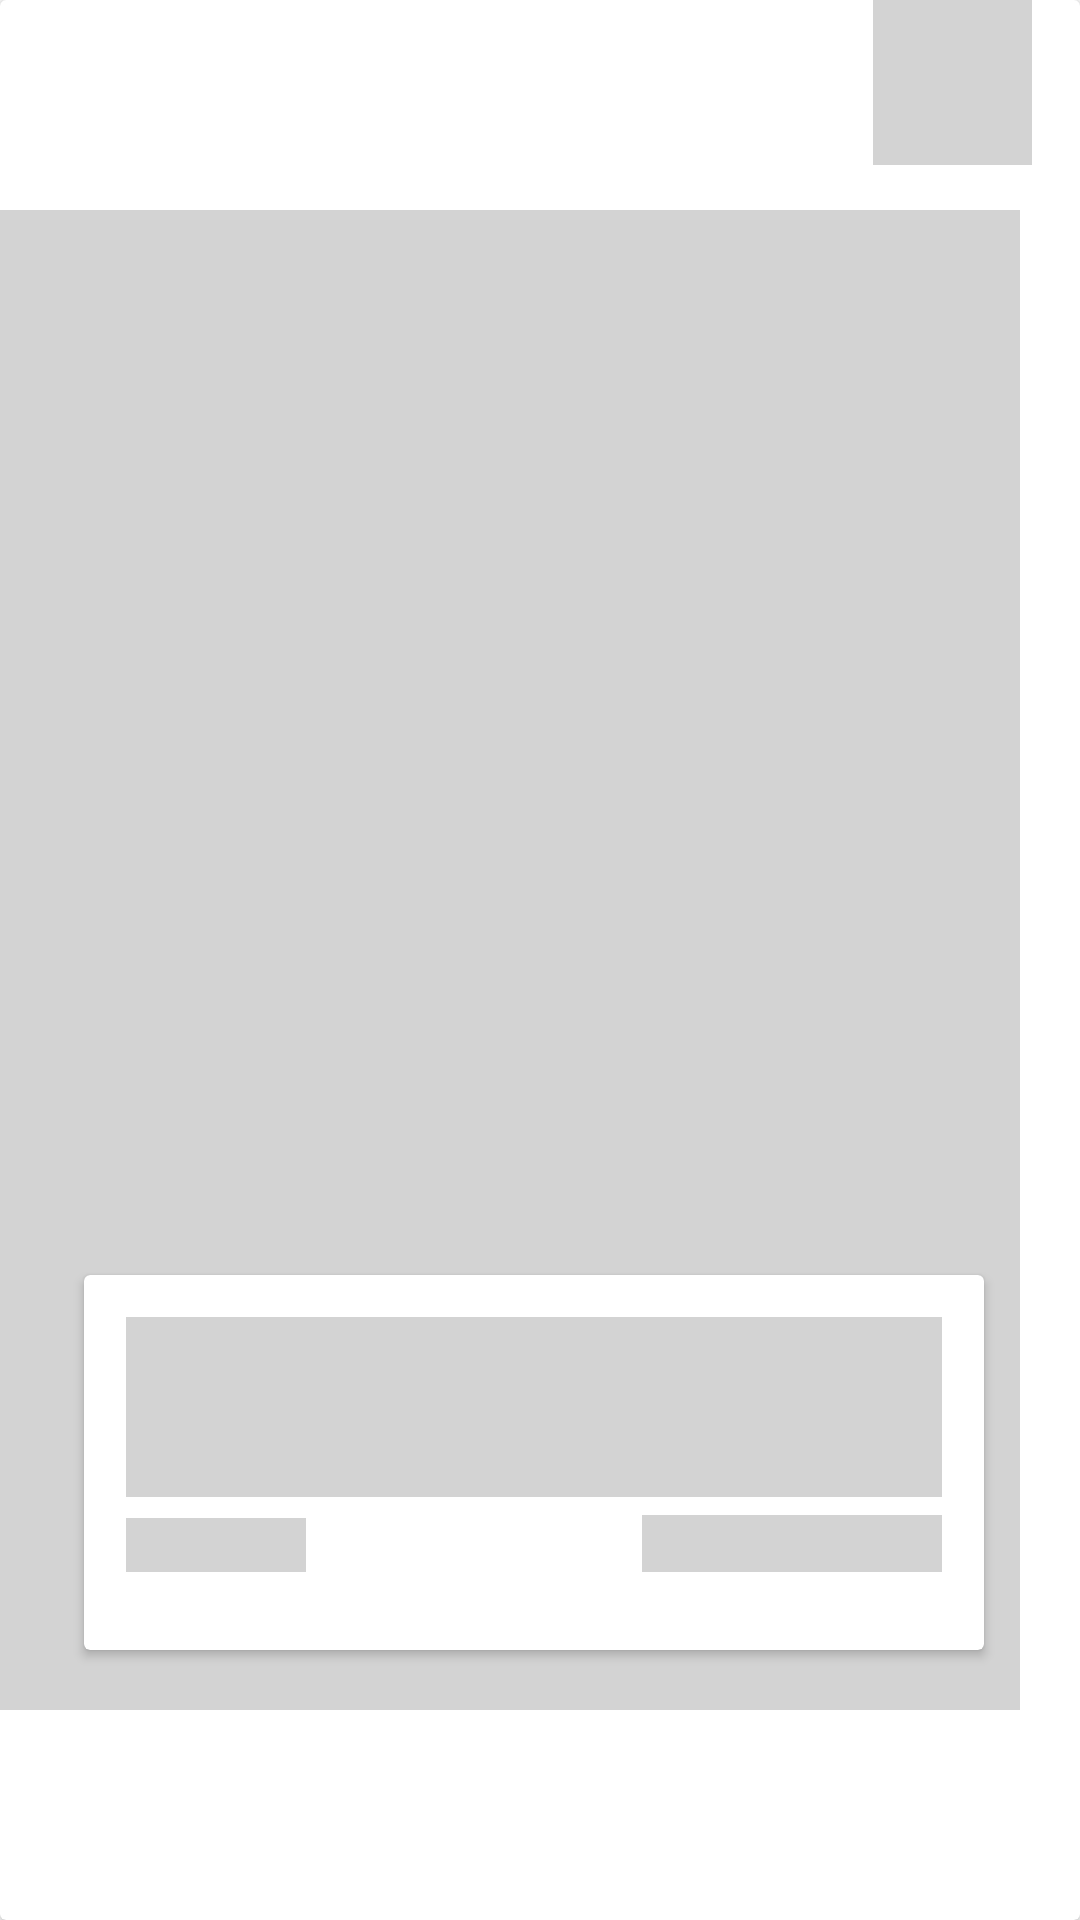

Write the Android layout XML for this screen, with the resource values it uses.
<!-- AndroidManifest.xml: application theme Theme.Neglected -->
<!-- res/layout/shimmer_blog_list_item.xml -->
<?xml version="1.0" encoding="utf-8"?>
<androidx.constraintlayout.widget.ConstraintLayout xmlns:android="http://schemas.android.com/apk/res/android"
    xmlns:app="http://schemas.android.com/apk/res-auto"
    xmlns:tools="http://schemas.android.com/tools"
    android:layout_width="340dp"
    android:id="@+id/shimmerLayout"
    android:layout_height="500dp"
    android:layout_margin="20dp"
    android:elevation="40dp"
    >

    <androidx.cardview.widget.CardView
        android:layout_width="match_parent"
        android:layout_height="match_parent"
        app:layout_constraintBottom_toBottomOf="parent"
        app:layout_constraintEnd_toEndOf="parent"
        app:layout_constraintHorizontal_bias="0.0"
        app:layout_constraintStart_toStartOf="parent"
        app:layout_constraintTop_toTopOf="parent"
        app:layout_constraintVertical_bias="0.0">

        <androidx.constraintlayout.widget.ConstraintLayout
            android:layout_width="match_parent"
            android:layout_height="match_parent">


            <ImageView
                android:id="@+id/imageView2"
                android:layout_width="340dp"
                android:layout_height="500dp"
                android:scaleType="centerCrop"
                app:layout_constraintBottom_toBottomOf="parent"
                app:layout_constraintEnd_toEndOf="parent"
                app:layout_constraintHorizontal_bias="0.0"
                app:layout_constraintStart_toStartOf="parent"
                app:layout_constraintTop_toTopOf="parent"
                android:background="@color/LightGrey"
                />

            <androidx.cardview.widget.CardView
                android:id="@+id/cardView"
                android:layout_width="300dp"
                android:layout_height="125dp"
                android:layout_margin="20dp"
                android:background="@color/LightGrey"
                android:elevation="15dp"
                app:layout_constraintBottom_toBottomOf="@+id/imageView2"
                app:layout_constraintEnd_toEndOf="parent"
                app:layout_constraintHorizontal_bias="0.4"
                app:layout_constraintStart_toStartOf="parent"
                app:layout_constraintTop_toTopOf="@+id/imageView2"
                app:layout_constraintVertical_bias="1.0">

                <androidx.constraintlayout.widget.ConstraintLayout
                    android:layout_width="match_parent"
                    android:layout_height="125dp">


                    <TextView
                        android:id="@+id/time2"
                        android:layout_width="100dp"
                        android:layout_height="wrap_content"
                        android:layout_marginStart="120dp"
                        android:layout_marginTop="2dp"
                        android:background="@color/LightGrey"
                        android:textColor="@color/DarkGray"
                        android:textStyle="bold"
                        app:layout_constraintBottom_toBottomOf="@+id/category"
                        app:layout_constraintEnd_toEndOf="@+id/Blog_title"
                        app:layout_constraintHorizontal_bias="1.0"
                        app:layout_constraintStart_toEndOf="@+id/category"
                        app:layout_constraintTop_toBottomOf="@+id/Blog_title"
                        app:layout_constraintVertical_bias="1.0" />

                    <TextView
                        android:id="@+id/category"
                        android:layout_width="60dp"
                        android:layout_height="18dp"
                        android:layout_marginBottom="20dp"
                        android:textColor="@color/OrangeRed"
                        android:textStyle="bold"
                        android:background="@color/LightGrey"
                        app:layout_constraintBottom_toBottomOf="parent"
                        app:layout_constraintEnd_toEndOf="@+id/Blog_title"
                        app:layout_constraintHorizontal_bias="0.0"
                        app:layout_constraintStart_toStartOf="@+id/Blog_title"
                        app:layout_constraintTop_toBottomOf="@+id/Blog_title"
                        app:layout_constraintVertical_bias="0.538" />

                    <TextView
                        android:id="@+id/Blog_title"
                        android:layout_width="match_parent"
                        android:layout_height="60dp"
                        android:layout_margin="14dp"
                        android:background="@color/LightGrey"
                        android:textColor="@color/black"
                        android:textSize="18dp"
                        android:textStyle="bold"
                        app:layout_constraintBottom_toBottomOf="parent"
                        app:layout_constraintEnd_toEndOf="parent"
                        app:layout_constraintStart_toStartOf="parent"
                        app:layout_constraintTop_toTopOf="parent"
                        app:layout_constraintVertical_bias="0.0" />
                </androidx.constraintlayout.widget.ConstraintLayout>

            </androidx.cardview.widget.CardView>

            <androidx.appcompat.widget.AppCompatImageButton
                android:id="@+id/dots_menu"
                android:layout_width="53dp"
                android:layout_height="55dp"
                android:background="@color/LightGrey"
                android:layout_marginEnd="16dp"
                app:layout_constraintEnd_toEndOf="parent"
                app:layout_constraintTop_toTopOf="parent" />
        </androidx.constraintlayout.widget.ConstraintLayout>

    </androidx.cardview.widget.CardView>


</androidx.constraintlayout.widget.ConstraintLayout>
<!-- resources referenced by this layout -->
<resources>
  <color name="DarkGray">#A9A9A9</color>
  <color name="LightGrey">#D3D3D3</color>
  <color name="OrangeRed">#FF4500</color>
  <color name="black">#FF000000</color>
  <style name="Theme.Neglected" parent="Theme.MaterialComponents.DayNight.NoActionBar">
  
          
          <item name="colorPrimary">@color/purple_500</item>
          <item name="colorPrimaryVariant">@color/purple_700</item>
          <item name="colorOnPrimary">@color/white</item>
          
          <item name="colorSecondary">@color/teal_200</item>
          <item name="colorSecondaryVariant">@color/teal_700</item>
          <item name="colorOnSecondary">@color/black</item>
          
          <item name="android:statusBarColor" tools:targetApi="l">?attr/colorPrimaryVariant</item>
          
      </style>`
  <color name="purple_500">#FF6200EE</color>
  <color name="purple_700">#FF3700B3</color>
  <color name="white">#FFFFFFFF</color>
  <color name="teal_200">#FF03DAC5</color>
  <color name="teal_700">#FF018786</color>
</resources>
